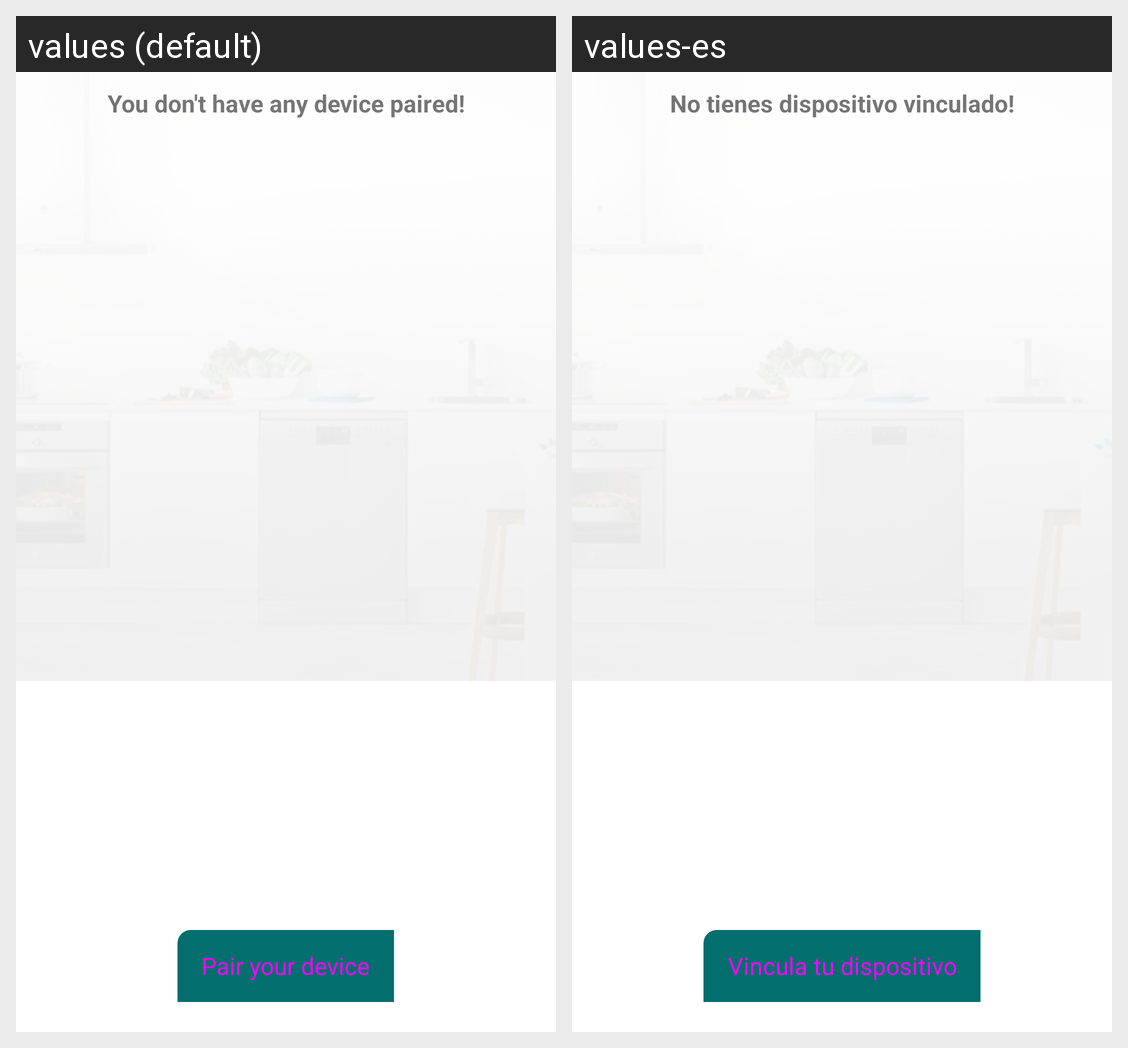

Strings drawn on this Android screen and how each of the app's shown locales translates them:
Android screen res/layout/fragment_home_nodevice.xml rendered under 2 locales, left to right: values (default), values-es. Device: Nexus 5 (rendered at 1080×1920; each locale shown at half size, 540×960, under a caption strip naming it); theme AppTheme.
Strings drawn on this screen, with the default value and each locale's value (text and hints the layout hard-codes, and strings that could not be matched under every locale, appear in the picture but are not listed):

device_info
  values: You don't have any device paired!
  values-es: No tienes dispositivo vinculado!

device_pair
  values: Pair your device
  values-es: Vincula tu dispositivo
